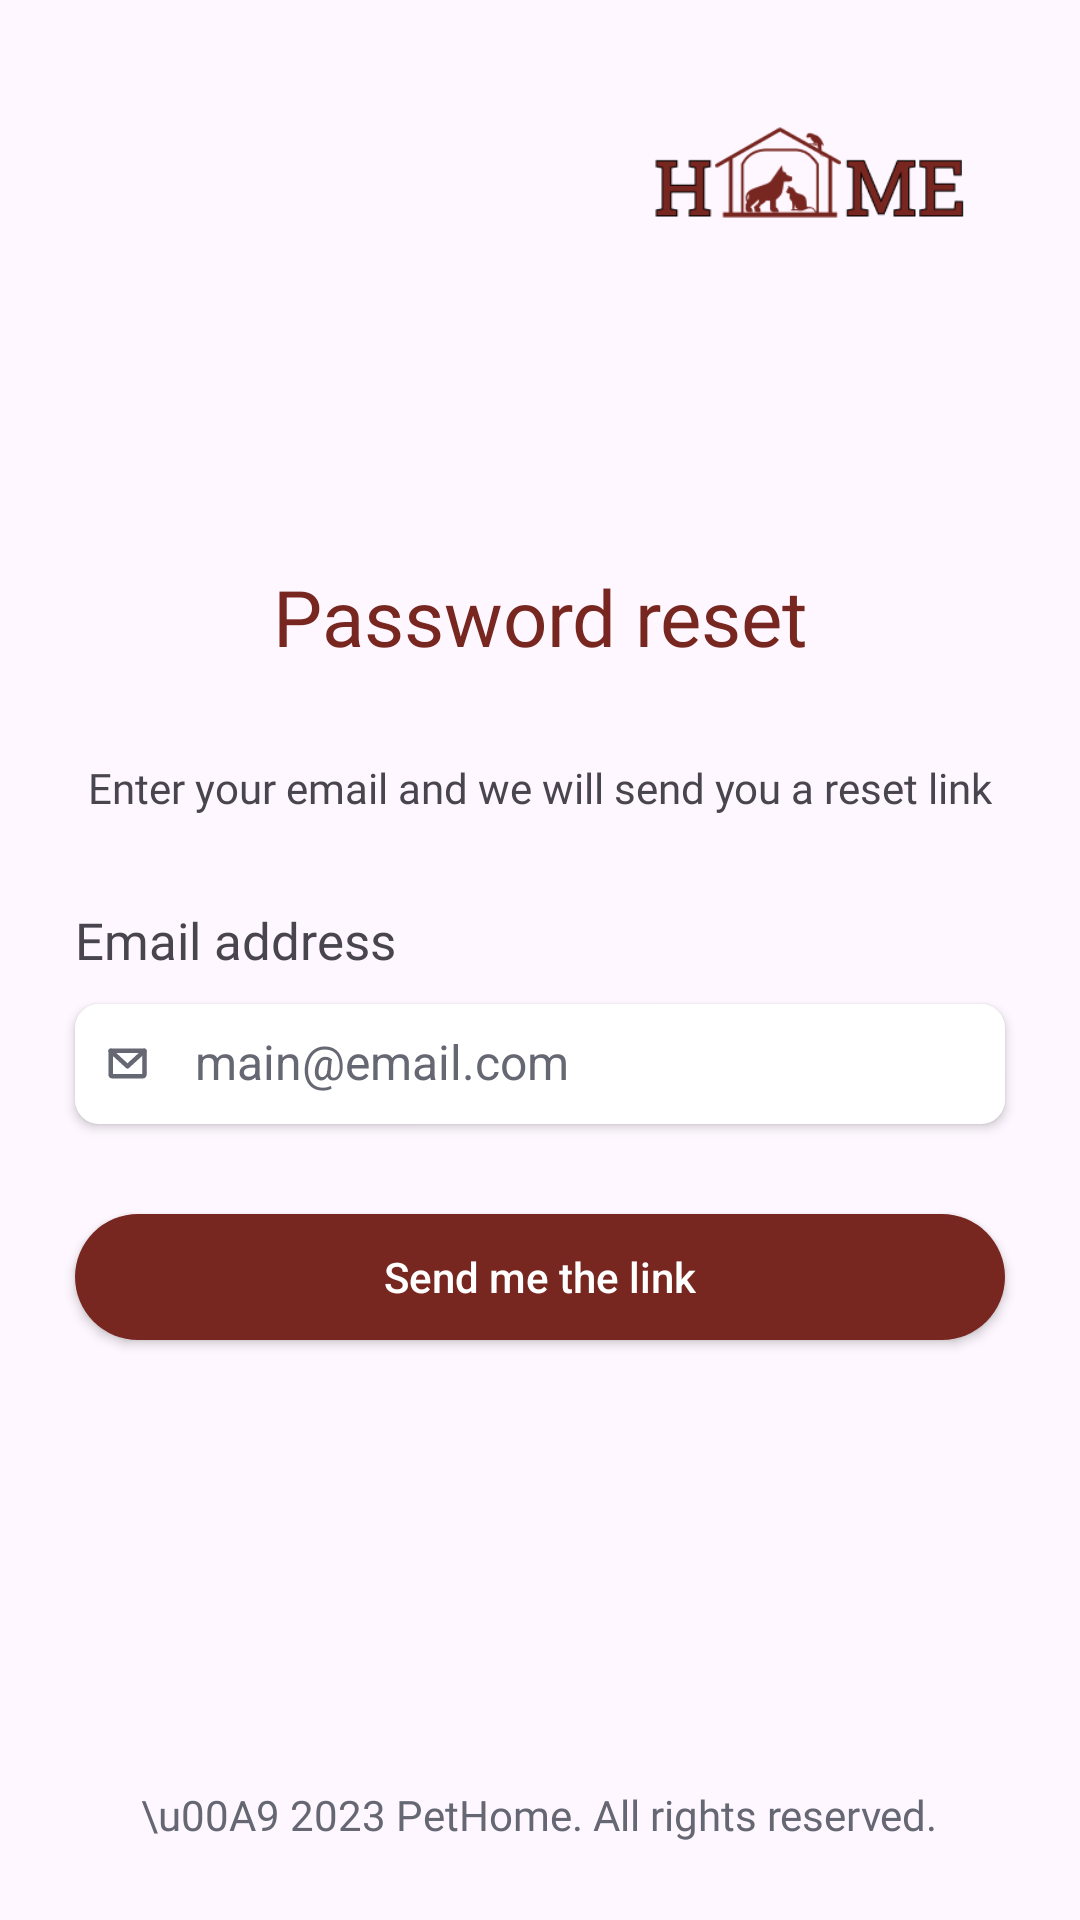

Here is an Android app screen rendered from its layout file. Give the layout XML and the strings, colors and styles it references.
<!-- AndroidManifest.xml: application theme Theme.PetHome -->
<!-- res/layout/forgot_password.xml -->
<?xml version="1.0" encoding="utf-8"?>
<androidx.constraintlayout.widget.ConstraintLayout
    xmlns:android="http://schemas.android.com/apk/res/android"
    xmlns:app="http://schemas.android.com/apk/res-auto"
    android:layout_width="match_parent"
    android:layout_height="match_parent">

    <androidx.constraintlayout.widget.Guideline
        android:id="@+id/guideline"
        android:layout_width="wrap_content"
        android:layout_height="wrap_content"
        android:orientation="horizontal"
        app:layout_constraintGuide_percent="0.5" />

    <ImageView
        android:id="@+id/imLogo"
        android:layout_width="112dp"
        android:layout_height="56dp"
        android:layout_marginStart="213dp"
        android:layout_marginTop="35dp"
        android:layout_marginEnd="30dp"
        app:layout_constraintEnd_toEndOf="parent"
        app:layout_constraintTop_toTopOf="parent"
        app:srcCompat="@drawable/logo" />

    <TextView
        android:id="@+id/tvMain"
        android:layout_width="0dp"
        android:layout_height="wrap_content"
        android:layout_marginStart="25dp"
        android:layout_marginEnd="25dp"
        android:fontFamily="@font/poppins_bold"
        android:gravity="center"
        android:text="Password reset"
        android:textColor="#782620"
        android:textSize="26sp"
        app:layout_constraintBottom_toTopOf="@+id/guideline"
        app:layout_constraintEnd_toEndOf="parent"
        app:layout_constraintStart_toStartOf="parent"
        app:layout_constraintTop_toBottomOf="@+id/imLogo" />

    <TextView
        android:id="@+id/tvInstruction"
        android:layout_width="wrap_content"
        android:layout_height="wrap_content"
        android:layout_marginTop="30dp"
        android:fontFamily="@font/poppins"
        android:text="Enter your email and we will send you a reset link"
        app:layout_constraintEnd_toEndOf="@+id/tvMain"
        app:layout_constraintStart_toStartOf="@+id/tvMain"
        app:layout_constraintTop_toBottomOf="@+id/tvMain" />

    <TextView
        android:id="@+id/textView2"
        android:layout_width="wrap_content"
        android:layout_height="wrap_content"
        android:layout_marginTop="30dp"
        android:fontFamily="@font/poppins"
        android:text="Email address"
        android:textSize="17sp"
        app:layout_constraintStart_toStartOf="@+id/tvMain"
        app:layout_constraintTop_toBottomOf="@+id/tvInstruction" />


    <EditText
        android:id="@+id/editTextText"
        android:layout_width="0dp"
        android:background="@drawable/rounded_edit_text"
        android:layout_height="40dp"
        android:layout_marginTop="10dp"
        android:ems="10"
        android:inputType="textEmailAddress"
        android:textSize="16sp"
        android:elevation="2dp"
        android:drawableStart="@drawable/envelope_simple"
        android:drawablePadding="15dp"

        android:includeFontPadding="false"
        android:paddingStart="10dp"
        android:hint="main@email.com"
        android:textColorHint="#656773"
        app:layout_constraintEnd_toEndOf="@+id/tvMain"
        app:layout_constraintStart_toStartOf="@+id/textView2"
        app:layout_constraintTop_toBottomOf="@+id/textView2" />


    <androidx.appcompat.widget.AppCompatButton
        android:id="@+id/button"
        android:layout_width="0dp"
        android:layout_height="42dp"
        android:layout_marginTop="30dp"
        android:background="@drawable/button_bg"
        android:gravity="center"
        android:text="Send me the link"
        android:textAllCaps="false"
        android:textColor="@color/white"

        android:textSize="14sp"
        app:layout_constraintEnd_toEndOf="@+id/editTextText"
        app:layout_constraintStart_toStartOf="@+id/editTextText"
        app:layout_constraintTop_toBottomOf="@+id/editTextText" />

    <include
        layout="@layout/footer_layout"
        android:layout_width="match_parent"
        android:layout_height="70dp"
        app:layout_constraintBottom_toBottomOf="parent"
        app:layout_constraintEnd_toEndOf="parent"
        app:layout_constraintStart_toStartOf="parent" />

</androidx.constraintlayout.widget.ConstraintLayout>
<!-- res/layout/footer_layout.xml (included above) -->
<?xml version="1.0" encoding="utf-8"?>
<RelativeLayout xmlns:android="http://schemas.android.com/apk/res/android"
    android:layout_width="match_parent"
    android:layout_height="100dp"
    android:gravity="center">

    <TextView
        android:layout_width="wrap_content"
        android:layout_height="wrap_content"
        android:textColor="#656773"

        android:fontFamily="@font/poppins"
        android:text="\u00A9 2023 PetHome. All rights reserved."/>

</RelativeLayout>
<!-- resources referenced by this layout -->
<resources>
  <color name="white">#FFFFFFFF</color>
  <!-- drawable button_bg (drawable) -->
  <?xml version="1.0" encoding="utf-8"?>
  <shape xmlns:android="http://schemas.android.com/apk/res/android">
      <solid android:color="#782620" />
      <corners android:radius="90dp"/>
      <size android:width="30dp" android:height="20dp"/>
  </shape>
  <!-- drawable envelope_simple (drawable) -->
  <vector xmlns:android="http://schemas.android.com/apk/res/android"
      android:width="15dp"
      android:height="15dp"
      android:viewportWidth="15"
      android:viewportHeight="15">
    <path
        android:pathData="M1.875,3.281H13.125V11.25C13.125,11.374 13.076,11.493 12.988,11.582C12.9,11.669 12.781,11.719 12.656,11.719H2.344C2.219,11.719 2.1,11.669 2.012,11.582C1.924,11.493 1.875,11.374 1.875,11.25V3.281Z"
        android:strokeLineJoin="round"
        android:strokeWidth="1.5"
        android:fillColor="#00000000"
        android:strokeColor="#656773"
        android:strokeLineCap="round"/>
    <path
        android:pathData="M13.125,3.281L7.5,8.438L1.875,3.281"
        android:strokeLineJoin="round"
        android:strokeWidth="1.5"
        android:fillColor="#00000000"
        android:strokeColor="#656773"
        android:strokeLineCap="round"/>
  </vector>
  <!-- drawable logo: png bitmap (drawable, 6191 bytes) -->
  <!-- drawable rounded_edit_text (drawable) -->
  <?xml version="1.0" encoding="utf-8"?>
  <shape xmlns:android="http://schemas.android.com/apk/res/android"
      android:shape="rectangle">
  
      <solid android:color="#FFFFFF" />
      <corners
          android:radius="8dp" />
  </shape>
  <style name="Theme.PetHome" parent="Base.Theme.PetHome" />
  <style name="Base.Theme.PetHome" parent="Theme.Material3.Light.NoActionBar">
          
  
          <item name="android:windowTranslucentStatus">true</item>
  
          <item name="android:windowLightStatusBar">true</item>
          <item name="android:forceDarkAllowed">false</item>
      </style>
</resources>
